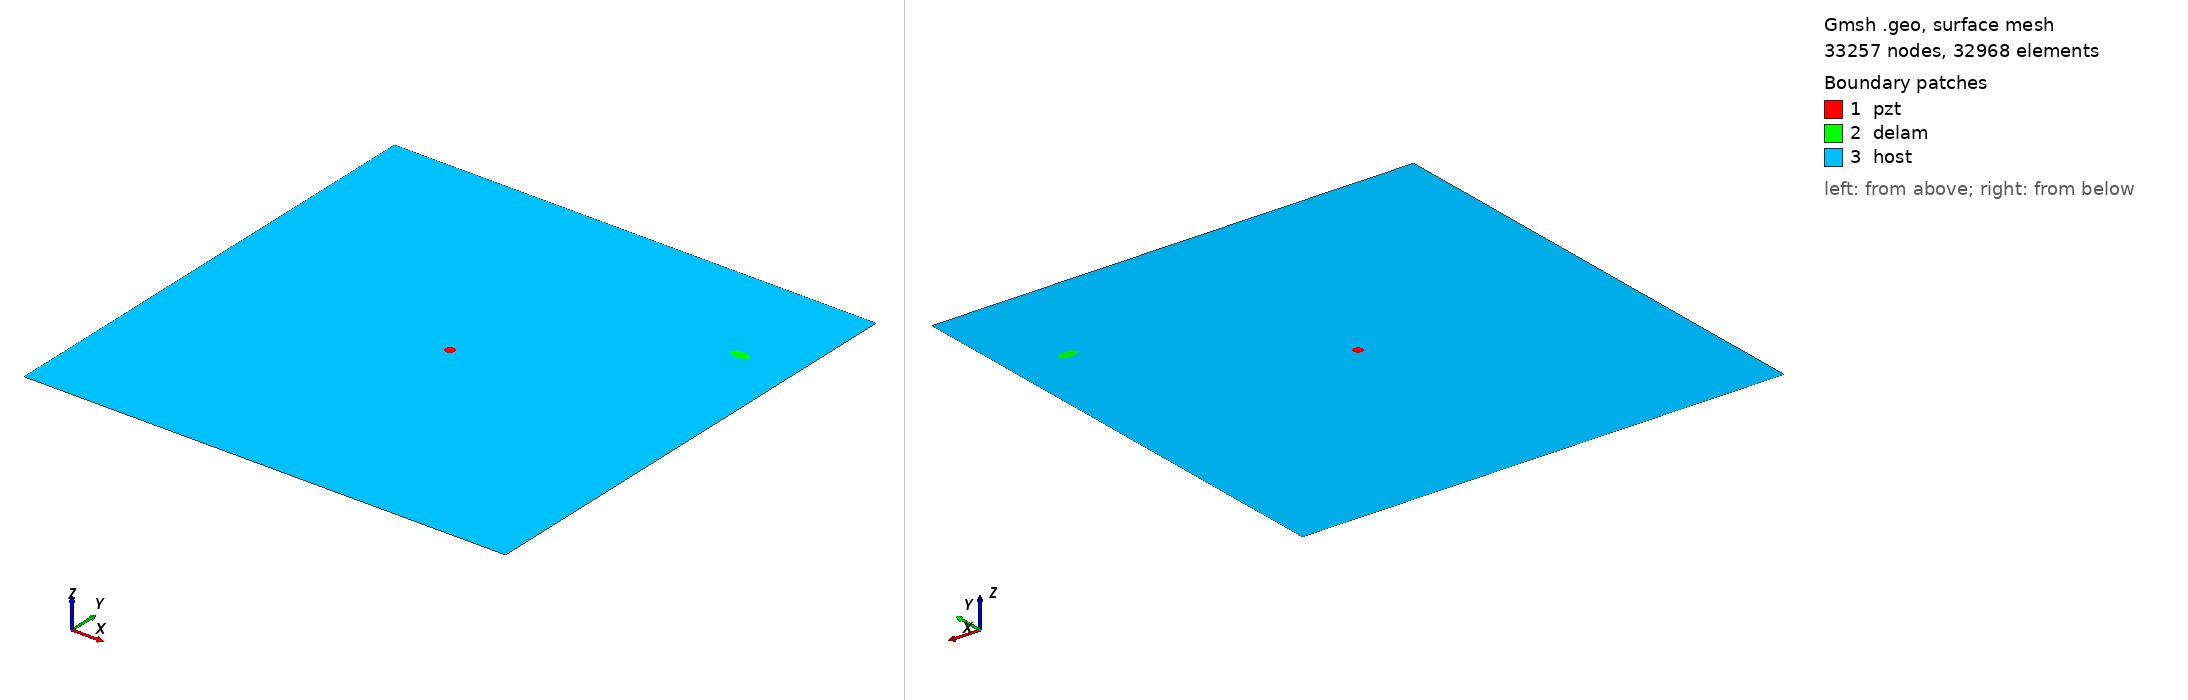

Gmsh geometry script, surface-meshed: 33257 nodes, 32968 surface elements. Boundary patches (legend numbers): 1 pzt, 2 delam, 3 host. Left view from above one corner, right view from below the opposite corner. Legend entries are the model's physical surfaces. The drawing asked Gmsh for element sizes between 1% and 20% of the model's largest extent; the script's own settings can give other sizes.

=== m2_248_delam1_position_no_79_a_10mm_b_5mm_angle_0.geo (drawn) ===
SetFactory("OpenCASCADE");
L=0.500000; 
W=0.500000; 
a=0.010000; 
b=0.005000; 
x=0.444444; 
y=0.388889; 
alpha=0.000000 *Pi; 
r=0.005000; 
xpzt=0.250000; 
ypzt=0.250000; 
//+
Point(1) = {0, 0, 0, 1.0};
//+
Point(2) = {L, 0, 0, 1.0};
//+
Point(3) = {L, W, 0, 1.0};
//+
Point(4) = {0, W, 0, 1.0};
//+
Line(1) = {1, 2};
//+
Line(2) = {2, 3};
//+
Line(3) = {3, 4};
//+
Line(4) = {4, 1};
//+
Circle(5) = {xpzt, ypzt, -0, r, 0, 2*Pi};
//+
Ellipse(6) = {x, y, -0, a, b, 0, 2*Pi};
//+
Rotate {{0, 0, 1}, {x, y, 0}, alpha} {
  Curve{6}; 
}
//+
Curve Loop(1) = {4, 1, 2, 3};
//+
Curve Loop(2) = {6};
//+
Curve Loop(3) = {5};
//+
Curve Loop(4) = {6};
//+
Curve Loop(5) = {5};
//+
Plane Surface(1) = {5};
//+
Plane Surface(2) = {4};
//+
Plane Surface(3) = {1, 2, 3};
//+
Point(9) = {xpzt, ypzt, 0, 1.0};
//+
Point{9} In Surface {1};// mesh node at centre of pzt
//+
Physical Surface("pzt") = {1};
//+
Physical Surface("delam") = {2};
//+
Physical Surface("host") = {3};

Mesh.Algorithm = 6; // Frontal
Mesh.CharacteristicLengthFactor = 0.070000;
Mesh.CharacteristicLengthMin = 0.001000;
Mesh.CharacteristicLengthMax = 0.200000;
Mesh.RecombineAll = 1; // Apply recombination algorithm
Mesh.SubdivisionAlgorithm = 1; // 1: all quadrangles
Mesh.Smoothing = 1;
